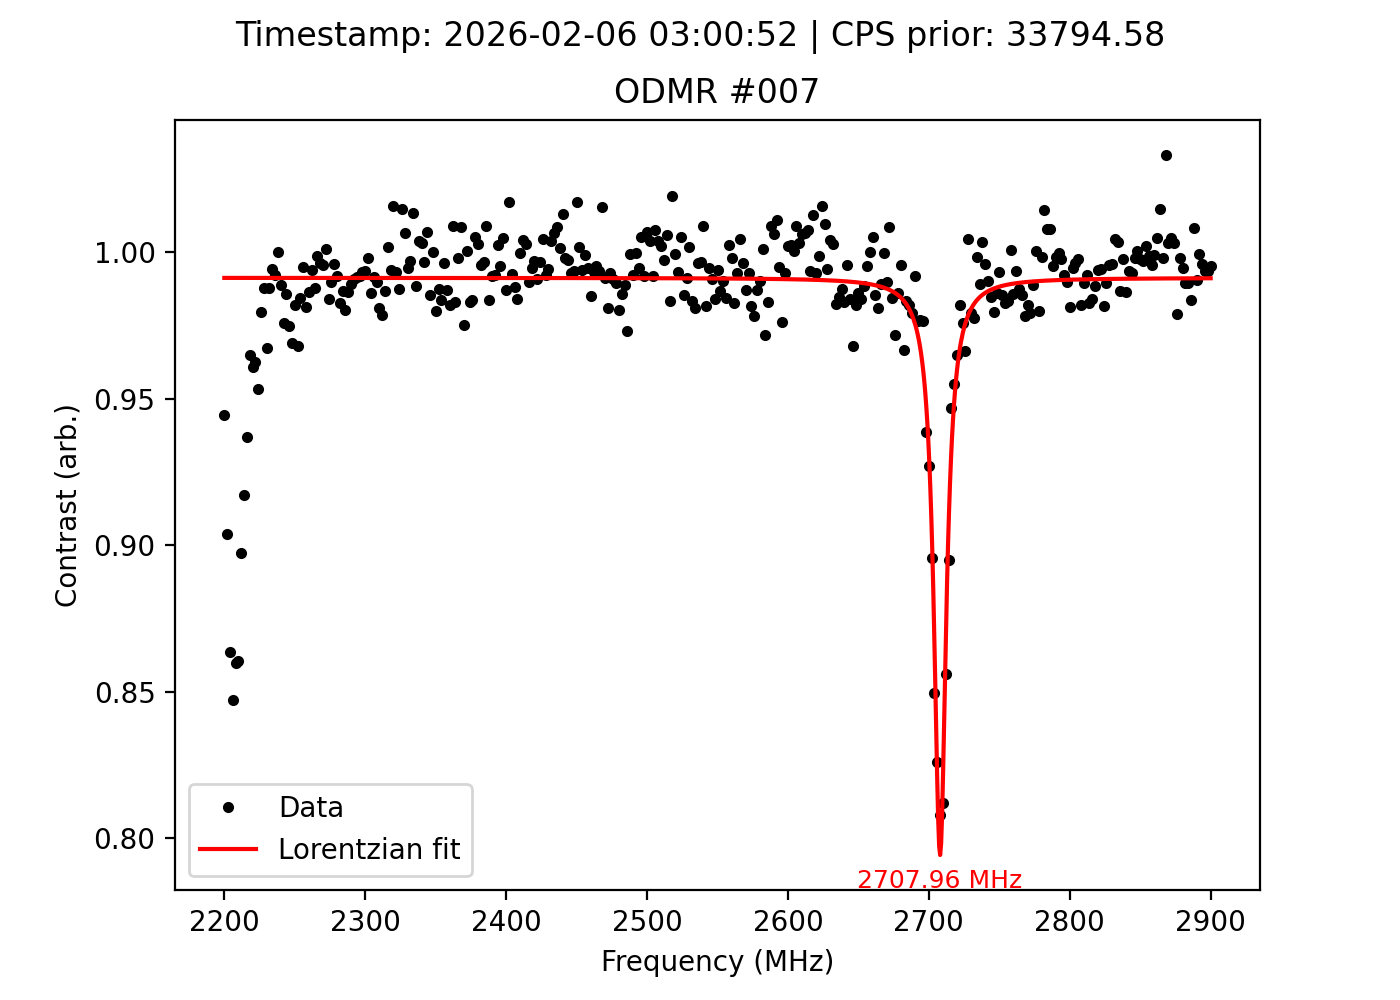

The file beside this chart, header and first rows:
frequency_MHz, signal, reference, ratio, cps_prior, timestamp
2200, 17371, 18391, 0.9445, 33795, 2026-02-06 03:00:52
2202, 16943, 18742, 0.904, 33795, 2026-02-06 03:00:52
2204, 16307, 18884, 0.8635, 33795, 2026-02-06 03:00:52
2206, 16234, 19159, 0.8473, 33795, 2026-02-06 03:00:52
2208, 16332, 18996, 0.8598, 33795, 2026-02-06 03:00:52
2210, 16933, 19675, 0.8606, 33795, 2026-02-06 03:00:52
2212, 18097, 20165, 0.8974, 33795, 2026-02-06 03:00:52
2214, 18989, 20701, 0.9173, 33795, 2026-02-06 03:00:52
2216, 19727, 21053, 0.937, 33795, 2026-02-06 03:00:52
2218, 20724, 21475, 0.965, 33795, 2026-02-06 03:00:52
2220, 21528, 22402, 0.961, 33795, 2026-02-06 03:00:52
2222, 22136, 22993, 0.9627, 33795, 2026-02-06 03:00:52
2224, 22624, 23732, 0.9533, 33795, 2026-02-06 03:00:52
2226, 23361, 23844, 0.9797, 33795, 2026-02-06 03:00:52
2228, 23705, 23998, 0.9878, 33795, 2026-02-06 03:00:52
2230, 23457, 24250, 0.9673, 33795, 2026-02-06 03:00:52
2232, 23671, 23958, 0.988, 33795, 2026-02-06 03:00:52
2234, 23488, 23618, 0.9945, 33795, 2026-02-06 03:00:52
2236, 23333, 23517, 0.9922, 33795, 2026-02-06 03:00:52
2238, 23308, 23307, 1, 33795, 2026-02-06 03:00:52
2240, 22937, 23192, 0.989, 33795, 2026-02-06 03:00:52
2242, 22862, 23429, 0.9758, 33795, 2026-02-06 03:00:52
2244, 22867, 23197, 0.9858, 33795, 2026-02-06 03:00:52
2246, 22912, 23501, 0.9749, 33795, 2026-02-06 03:00:52
2248, 23145, 23882, 0.9691, 33795, 2026-02-06 03:00:52
2250, 23748, 24185, 0.9819, 33795, 2026-02-06 03:00:52
2252, 24046, 24838, 0.9681, 33795, 2026-02-06 03:00:52
2254, 24788, 25178, 0.9845, 33795, 2026-02-06 03:00:52
2256, 25345, 25468, 0.9952, 33795, 2026-02-06 03:00:52
2258, 25515, 25995, 0.9815, 33795, 2026-02-06 03:00:52
2260, 26103, 26456, 0.9867, 33795, 2026-02-06 03:00:52
2262, 26312, 26472, 0.994, 33795, 2026-02-06 03:00:52
2264, 26358, 26684, 0.9878, 33795, 2026-02-06 03:00:52
2266, 26385, 26416, 0.9988, 33795, 2026-02-06 03:00:52
2268, 26309, 26408, 0.9963, 33795, 2026-02-06 03:00:52
2270, 26259, 26371, 0.9958, 33795, 2026-02-06 03:00:52
2272, 26414, 26381, 1.001, 33795, 2026-02-06 03:00:52
2274, 26215, 26637, 0.9842, 33795, 2026-02-06 03:00:52
2276, 26599, 26866, 0.9901, 33795, 2026-02-06 03:00:52
2278, 26945, 27052, 0.996, 33795, 2026-02-06 03:00:52
2280, 27175, 27399, 0.9918, 33795, 2026-02-06 03:00:52
2282, 27711, 28202, 0.9826, 33795, 2026-02-06 03:00:52
2284, 28168, 28545, 0.9868, 33795, 2026-02-06 03:00:52
2286, 28542, 29116, 0.9803, 33795, 2026-02-06 03:00:52
2288, 29008, 29402, 0.9866, 33795, 2026-02-06 03:00:52
2290, 29285, 29606, 0.9892, 33795, 2026-02-06 03:00:52
2292, 29855, 30132, 0.9908, 33795, 2026-02-06 03:00:52
2294, 30126, 30377, 0.9917, 33795, 2026-02-06 03:00:52
2296, 30159, 30405, 0.9919, 33795, 2026-02-06 03:00:52
2298, 30040, 30246, 0.9932, 33795, 2026-02-06 03:00:52
2300, 30305, 30501, 0.9936, 33795, 2026-02-06 03:00:52
2302, 30215, 30272, 0.9981, 33795, 2026-02-06 03:00:52
2304, 29924, 30341, 0.9863, 33795, 2026-02-06 03:00:52
2306, 30248, 30508, 0.9915, 33795, 2026-02-06 03:00:52
2308, 30292, 30602, 0.9899, 33795, 2026-02-06 03:00:52
2310, 30490, 31084, 0.9809, 33795, 2026-02-06 03:00:52
2312, 30740, 31407, 0.9788, 33795, 2026-02-06 03:00:52
2314, 30978, 31388, 0.9869, 33795, 2026-02-06 03:00:52
2316, 31417, 31357, 1.002, 33795, 2026-02-06 03:00:52
2318, 31578, 31772, 0.9939, 33795, 2026-02-06 03:00:52
... 291 more rows
